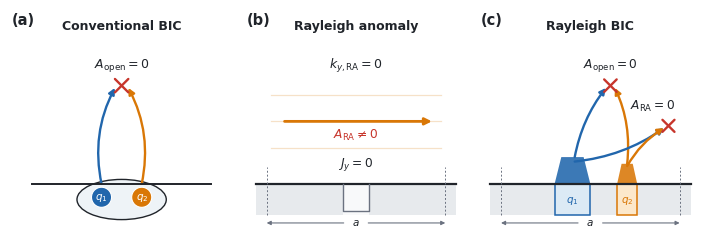

Recreate this plot in Python. (Note: this script raises an exception after producing the figure.)
"""PRL Fig. 1: conventional BIC, Rayleigh anomaly, and strict Rayleigh BIC."""

from pathlib import Path

import matplotlib as mpl
import matplotlib.pyplot as plt
from matplotlib.patches import Circle, Ellipse, FancyArrowPatch, Polygon, Rectangle
import numpy as np


mpl.rcParams.update(
    {
        "font.family": "sans-serif",
        "font.sans-serif": ["Arial", "Helvetica", "DejaVu Sans", "sans-serif"],
        "font.size": 8.2,
        "axes.linewidth": 0.8,
        "svg.fonttype": "none",
        "pdf.fonttype": 42,
        "legend.frameon": False,
        "mathtext.fontset": "dejavusans",
    }
)

BLUE = "#2166AC"
BLUE_LIGHT = "#DCEAF5"
ORANGE = "#D97706"
ORANGE_LIGHT = "#FCE8CB"
RED = "#C7352B"
GREEN = "#287A4D"
GREEN_LIGHT = "#DDEFE5"
INK = "#20242A"
MID = "#6B7280"
PALE = "#F5F6F7"

# Shared layout grid: identical anchors across all three conceptual panels.
TITLE_Y = 0.955
KEY_Y = 0.750
SURFACE_Y = 0.220
OPEN_CANCEL_Y = 0.660


def setup_panel(ax):
    ax.set_xlim(0, 1)
    ax.set_ylim(0, 1)
    ax.set_aspect("equal")
    ax.axis("off")


def panel_label(ax, letter):
    ax.text(
        0.01,
        0.985,
        f"({letter})",
        ha="left",
        va="top",
        fontsize=10.5,
        fontweight="bold",
        color=INK,
    )


def title(ax, text):
    ax.text(0.50, TITLE_Y, text, ha="center", va="top", fontsize=9.0, fontweight="bold", color=INK)


def arrow(ax, xy0, xy1, color=INK, lw=1.4, style="-|>", mutation=9, connection="arc3"):
    patch = FancyArrowPatch(
        xy0,
        xy1,
        arrowstyle=style,
        mutation_scale=mutation,
        lw=lw,
        color=color,
        connectionstyle=connection,
        shrinkA=0,
        shrinkB=0,
    )
    ax.add_patch(patch)
    return patch


def cross(ax, x, y, size=0.032, color=RED, lw=1.7):
    ax.plot([x - size, x + size], [y - size, y + size], color=color, lw=lw, solid_capstyle="round")
    ax.plot([x - size, x + size], [y + size, y - size], color=color, lw=lw, solid_capstyle="round")


def periodic_boundary(ax, y0=0.27, cavity=True):
    bottom = 0.08
    ax.add_patch(Rectangle((0.05, bottom), 0.90, y0 - bottom, facecolor="#E7EAED", edgecolor="none"))
    ax.plot([0.05, 0.95], [y0, y0], color=INK, lw=1.6)
    for x in [0.10, 0.90]:
        ax.plot([x, x], [bottom, y0 + 0.075], color=MID, lw=0.7, ls=(0, (2.0, 2.0)))
    # Split the dimension line around the label so no stroke crosses the glyph.
    arrow(ax, (0.445, 0.045), (0.10, 0.045), MID, 0.8, style="-|>", mutation=6)
    arrow(ax, (0.555, 0.045), (0.90, 0.045), MID, 0.8, style="-|>", mutation=6)
    ax.text(0.50, 0.045, r"$a$", ha="center", va="center", fontsize=7.5, color=INK)
    if cavity:
        ax.add_patch(Rectangle((0.34, bottom), 0.16, y0 - bottom, facecolor=BLUE_LIGHT, edgecolor=BLUE, lw=1.1))
        ax.add_patch(Rectangle((0.62, bottom), 0.09, y0 - bottom, facecolor=ORANGE_LIGHT, edgecolor=ORANGE, lw=1.1))


def draw_conventional_bic(ax):
    setup_panel(ax)
    panel_label(ax, "a")
    title(ax, "Conventional BIC")

    ax.plot([0.10, 0.90], [SURFACE_Y, SURFACE_Y], color=INK, lw=1.4)
    ax.add_patch(Ellipse((0.50, 0.15), 0.40, 0.18, facecolor="#EEF3F7", edgecolor=INK, lw=1.0))
    ax.add_patch(Circle((0.41, 0.16), 0.045, facecolor=BLUE, edgecolor="white", lw=0.8))
    ax.add_patch(Circle((0.59, 0.16), 0.045, facecolor=ORANGE, edgecolor="white", lw=0.8))
    ax.text(0.41, 0.16, r"$q_1$", color="white", ha="center", va="center", fontsize=7.5)
    ax.text(0.59, 0.16, r"$q_2$", color="white", ha="center", va="center", fontsize=7.5)

    arrow(ax, (0.41, 0.22), (0.47, OPEN_CANCEL_Y - 0.01), BLUE, 1.7, connection="arc3,rad=-0.18")
    arrow(ax, (0.59, 0.22), (0.53, OPEN_CANCEL_Y - 0.01), ORANGE, 1.7, connection="arc3,rad=0.18")
    cross(ax, 0.50, OPEN_CANCEL_Y, size=0.030)
    ax.text(0.50, KEY_Y, r"$A_{\mathrm{open}}=0$", ha="center", va="center", fontsize=9.0, color=INK)


def draw_rayleigh_anomaly(ax):
    setup_panel(ax)
    panel_label(ax, "b")
    title(ax, "Rayleigh anomaly")
    periodic_boundary(ax, y0=SURFACE_Y, cavity=False)

    # One generic groove per dashed unit cell; the neighboring cells are implied
    # by the period boundaries and the dimension a.
    ax.add_patch(Rectangle((0.44, 0.08), 0.12, SURFACE_Y - 0.08,
                           facecolor="#F8F9FA", edgecolor="none"))
    ax.plot([0.44, 0.44, 0.56, 0.56], [SURFACE_Y, 0.10, 0.10, SURFACE_Y],
            color=MID, lw=1.0)

    for y in [0.38, 0.50, 0.62]:
        ax.plot([0.12, 0.88], [y, y], color=ORANGE, lw=0.9, alpha=0.22)
    arrow(ax, (0.18, 0.50), (0.84, 0.50), ORANGE, 2.0, mutation=10)
    ax.text(0.50, KEY_Y, r"$k_{y,\mathrm{RA}}=0$", ha="center", va="center", fontsize=9.0, color=INK)
    ax.text(0.50, 0.31, r"$J_y=0$", ha="center", va="center", fontsize=8.8, color=INK)
    ax.text(0.50, 0.44, r"$A_{\mathrm{RA}}\ne0$", ha="center", va="center", fontsize=8.8, color=RED)


def draw_rayleigh_bic(ax):
    setup_panel(ax)
    panel_label(ax, "c")
    title(ax, "Rayleigh BIC")
    periodic_boundary(ax, y0=SURFACE_Y, cavity=True)

    ax.add_patch(Polygon([[0.34, 0.22], [0.50, 0.22], [0.47, 0.34], [0.37, 0.34]], closed=True,
                         facecolor=BLUE, edgecolor="none", alpha=0.88))
    ax.add_patch(Polygon([[0.62, 0.22], [0.71, 0.22], [0.69, 0.31], [0.64, 0.31]], closed=True,
                         facecolor=ORANGE, edgecolor="none", alpha=0.88))
    ax.text(0.42, 0.145, r"$q_1$", ha="center", va="center", color=BLUE, fontsize=7.5, fontweight="bold")
    ax.text(0.665, 0.145, r"$q_2$", ha="center", va="center", color=ORANGE, fontsize=7.5, fontweight="bold")

    arrow(ax, (0.43, 0.34), (0.57, OPEN_CANCEL_Y - 0.01), BLUE, 1.7, connection="arc3,rad=-0.12")
    arrow(ax, (0.665, 0.31), (0.61, OPEN_CANCEL_Y - 0.01), ORANGE, 1.7, connection="arc3,rad=0.14")
    cross(ax, 0.59, OPEN_CANCEL_Y, size=0.028)
    ax.text(0.59, KEY_Y, r"$A_{\mathrm{open}}=0$", ha="center", va="center", fontsize=8.8, color=INK)

    arrow(ax, (0.43, 0.32), (0.83, 0.47), BLUE, 1.7, connection="arc3,rad=0.13")
    arrow(ax, (0.665, 0.30), (0.83, 0.47), ORANGE, 1.7, connection="arc3,rad=-0.13")
    cross(ax, 0.85, 0.48, size=0.027)
    ax.text(0.78, 0.57, r"$A_{\mathrm{RA}}=0$", ha="center", va="center", fontsize=8.8, color=INK)


def main():
    fig = plt.figure(figsize=(7.10, 2.35), facecolor="white")
    gs = fig.add_gridspec(1, 3, width_ratios=[1.0, 1.0, 1.0], wspace=0.045)
    axes = [fig.add_subplot(gs[0, i]) for i in range(3)]
    draw_conventional_bic(axes[0])
    draw_rayleigh_anomaly(axes[1])
    draw_rayleigh_bic(axes[2])

    fig.subplots_adjust(left=0.012, right=0.988, bottom=0.035, top=0.985)
    fig.canvas.draw()
    positions = [ax.get_position() for ax in axes]
    assert max(p.width for p in positions) - min(p.width for p in positions) < 1e-10
    assert max(p.height for p in positions) - min(p.height for p in positions) < 1e-10
    assert max(p.y0 for p in positions) - min(p.y0 for p in positions) < 1e-10
    out_dir = Path(__file__).resolve().parents[1] / "figures"
    out_dir.mkdir(parents=True, exist_ok=True)
    stem = out_dir / "fig1_bic_rayleigh_concept"
    fig.savefig(stem.with_suffix(".pdf"), bbox_inches="tight", pad_inches=0.02)
    fig.savefig(stem.with_suffix(".svg"), bbox_inches="tight", pad_inches=0.02)
    fig.savefig(stem.with_suffix(".png"), dpi=400, bbox_inches="tight", pad_inches=0.02)
    fig.savefig(stem.with_suffix(".tiff"), dpi=600, bbox_inches="tight", pad_inches=0.02)
    plt.close(fig)


if __name__ == "__main__":
    main()
